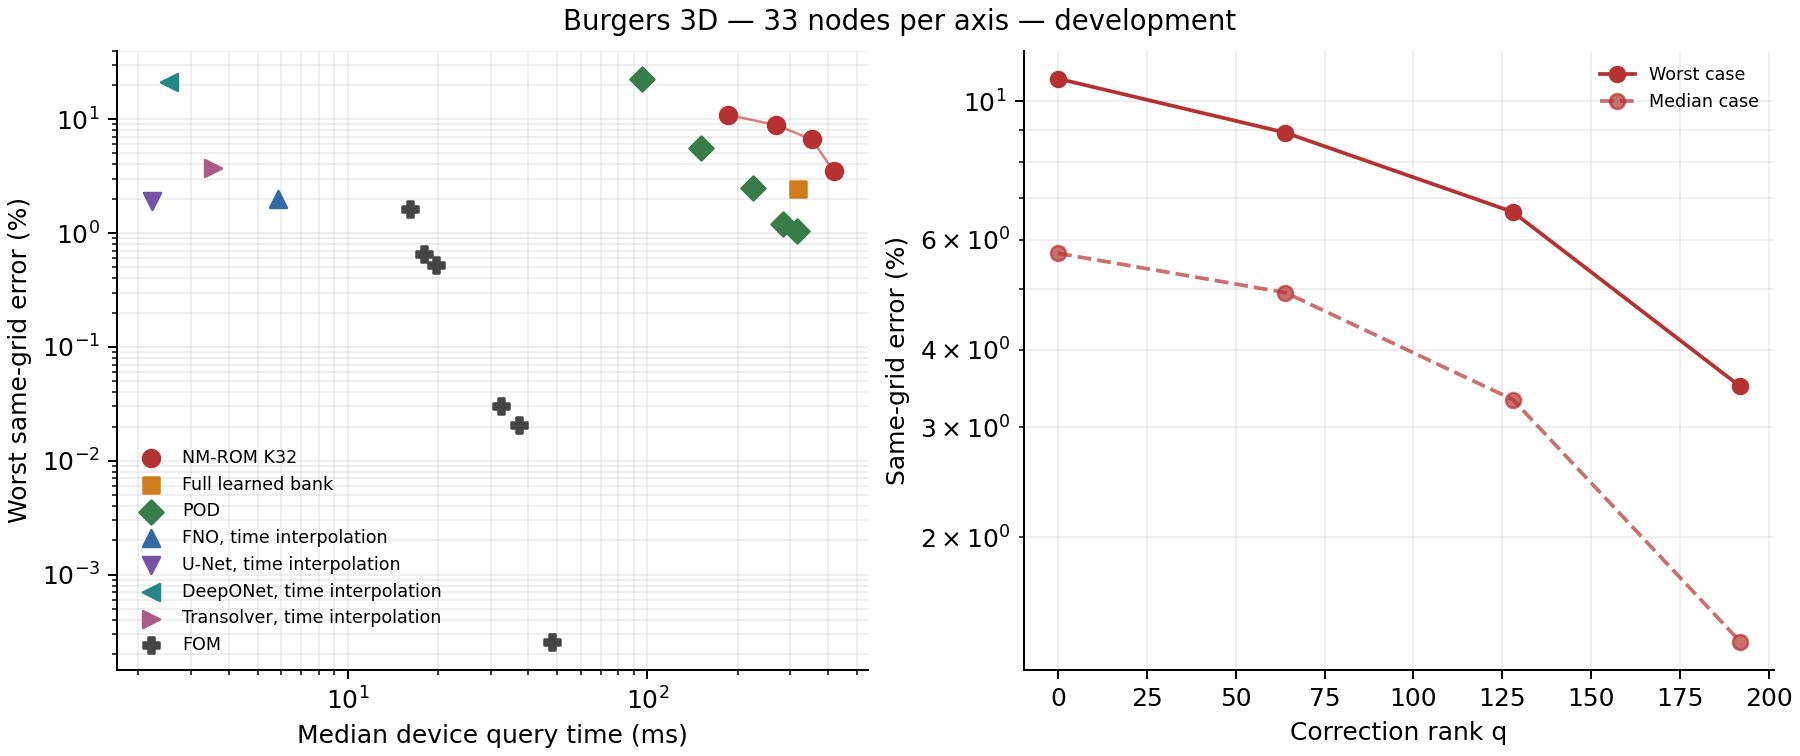

The table this chart was drawn from, first rows:
method, median_error_percent, worst_error_percent, all_times_worst_percent, initial_worst_percent, physical_worst_percent, gpu_ms_median, gpu_ms_p95, nonfinite_cases, nonstationary_cases, timing_outliers, invocations, status
NM-ROM K32, q0, 5.707, 10.88, 11.72, 11.72, —, 186.4, 231, 0, 0, 0, 24, development
NM-ROM K32, q64, 4.936, 8.911, 9.491, 9.491, —, 267.8, 325.6, 0, 0, 0, 24, development
NM-ROM K32, q128, 3.326, 6.649, 7.119, 7.119, —, 353.5, 428.6, 0, 0, 0, 24, development
NM-ROM K32, q192, 1.36, 3.491, 3.909, 3.909, —, 418.7, 620.8, 0, 0, 0, 24, development
Full learned bank R256, 0.8437, 2.434, 2.89, 2.89, —, 317, 317.6, 0, 0, 0, 24, development
POD32, 9.522, 22.69, 24.94, 24.94, —, 95.74, 96.21, 0, 0, 0, 24, development
POD96, 1.986, 5.579, 6.698, 6.698, —, 151.3, 152.4, 0, 0, 0, 24, development
POD160, 0.7675, 2.506, 3.015, 3.015, —, 224.3, 225.3, 0, 0, 0, 24, development
POD224, 0.3988, 1.21, 1.531, 1.531, —, 284.5, 285.3, 0, 0, 0, 24, development
POD256, 0.3292, 1.036, 1.263, 1.263, —, 316.6, 317.5, 0, 0, 0, 24, development
FNO, time interpolation, 1.641, 1.998, 1.998, 0.0000, —, 5.862, 6.687, 0, 0, 0, 24, development
U-Net, time interpolation, 1.624, 1.913, 1.913, 0.0000, —, 2.212, 2.633, 0, 0, 0, 24, development
DeepONet, time interpolation, 7.915, 21.2, 21.2, 0.0000, —, 2.534, 3.009, 0, 0, 0, 24, development
Transolver, time interpolation, 1.87, 3.739, 3.739, 0.0000, —, 3.545, 3.888, 0, 0, 0, 24, development
FOM n1e-02, l5e-01, 1.274, 1.619, 1.619, 0.0000, —, 16.07, 16.73, 0, 0, 0, 24, development
FOM n1e-02, l5e-03, 0.0382, 0.6543, 0.6543, 0.0000, —, 17.94, 20.57, 0, 0, 0, 24, development
FOM n1e-03, l5e-01, 0.4692, 0.5248, 0.5248, 0.0000, —, 19.75, 21.5, 0, 0, 0, 24, development
FOM n1e-04, l5e-01, 0.0267, 0.0303, 0.0303, 0.0000, —, 32.49, 34.09, 0, 0, 0, 24, development
FOM n1e-04, l1e-06, 0.0188, 0.0207, 0.0207, 0.0000, —, 37.39, 41.51, 0, 0, 0, 24, development
FOM n1e-06, l1e-01, 0.0002, 0.0003, 0.0003, 0.0000, —, 48.16, 50.23, 0, 0, 0, 24, development
